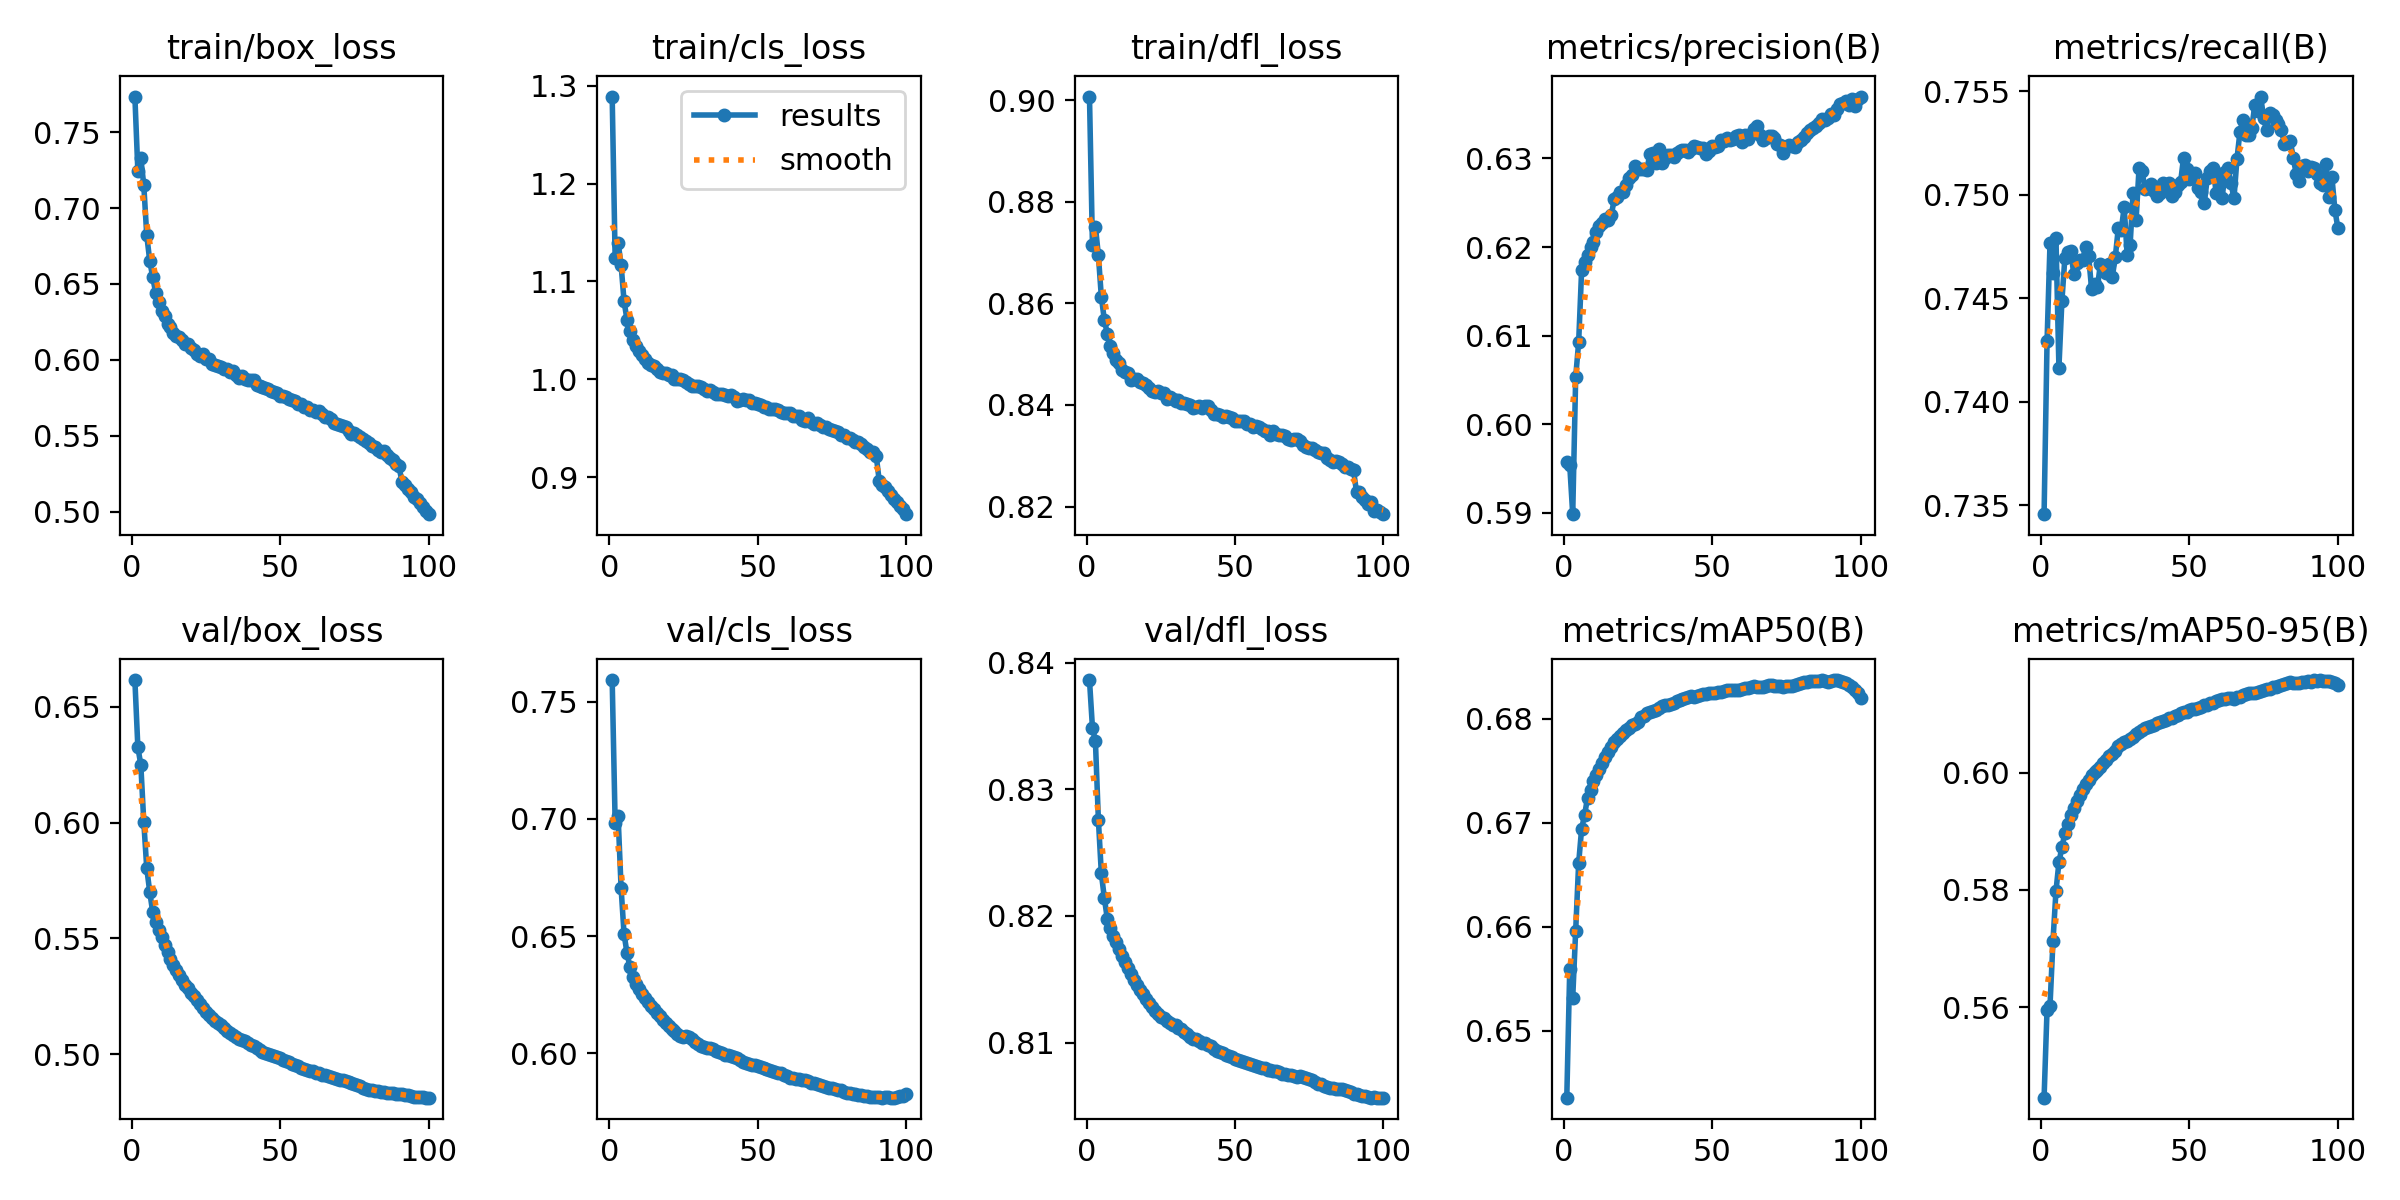

Values plotted in this chart, from the file beside it:
epoch, time, train/box_loss, train/cls_loss, train/dfl_loss, metrics/precision(B), metrics/recall(B), metrics/mAP50(B), metrics/mAP50-95(B), val/box_loss, val/cls_loss, val/dfl_loss, lr/pg0, lr/pg1, lr/pg2
1, 1501, 0.7735, 1.289, 0.9007, 0.5957, 0.7346, 0.6436, 0.5446, 0.6615, 0.7591, 0.8387, 0.003333, 0.003333, 0.003333
2, 2968, 0.7245, 1.124, 0.8715, 0.5954, 0.7429, 0.656, 0.5596, 0.6325, 0.6983, 0.8349, 0.0066, 0.0066, 0.0066
3, 4423, 0.733, 1.14, 0.8751, 0.5898, 0.7477, 0.6532, 0.5603, 0.6249, 0.701, 0.8338, 0.009802, 0.009802, 0.009802
4, 5872, 0.7151, 1.117, 0.8695, 0.6053, 0.7462, 0.6596, 0.5713, 0.6003, 0.6706, 0.8276, 0.009703, 0.009703, 0.009703
5, 7322, 0.6821, 1.08, 0.8613, 0.6092, 0.7479, 0.6661, 0.5798, 0.5803, 0.6509, 0.8234, 0.009604, 0.009604, 0.009604
6, 8772, 0.6654, 1.061, 0.8568, 0.6174, 0.7417, 0.6694, 0.5847, 0.5702, 0.6427, 0.8215, 0.009505, 0.009505, 0.009505
7, 10223, 0.6546, 1.05, 0.854, 0.6183, 0.7449, 0.6707, 0.5873, 0.5614, 0.6367, 0.8198, 0.009406, 0.009406, 0.009406
8, 11672, 0.6442, 1.04, 0.8517, 0.6191, 0.747, 0.6724, 0.5896, 0.5573, 0.6327, 0.819, 0.009307, 0.009307, 0.009307
9, 13122, 0.6379, 1.034, 0.8503, 0.6201, 0.7473, 0.6732, 0.5912, 0.5538, 0.6296, 0.8185, 0.009208, 0.009208, 0.009208
10, 14571, 0.6325, 1.029, 0.8488, 0.6206, 0.7473, 0.674, 0.5928, 0.5507, 0.6276, 0.818, 0.009109, 0.009109, 0.009109
11, 16021, 0.6287, 1.025, 0.8483, 0.6218, 0.7462, 0.6746, 0.5939, 0.5472, 0.6254, 0.8174, 0.00901, 0.00901, 0.00901
12, 17471, 0.6236, 1.02, 0.847, 0.6224, 0.7467, 0.6752, 0.5952, 0.5443, 0.6234, 0.8169, 0.008911, 0.008911, 0.008911
13, 18920, 0.6214, 1.017, 0.8464, 0.6228, 0.7468, 0.6757, 0.5962, 0.5413, 0.6219, 0.8164, 0.008812, 0.008812, 0.008812
14, 20370, 0.618, 1.015, 0.8462, 0.6231, 0.7469, 0.6763, 0.5972, 0.5386, 0.6202, 0.8159, 0.008713, 0.008713, 0.008713
15, 21819, 0.6159, 1.013, 0.8449, 0.6231, 0.7475, 0.6768, 0.598, 0.5363, 0.619, 0.8154, 0.008614, 0.008614, 0.008614
16, 23269, 0.6154, 1.011, 0.8451, 0.6236, 0.7471, 0.6773, 0.5988, 0.5342, 0.6172, 0.815, 0.008515, 0.008515, 0.008515
17, 24719, 0.6129, 1.008, 0.8452, 0.6254, 0.7455, 0.6777, 0.5996, 0.532, 0.6158, 0.8145, 0.008416, 0.008416, 0.008416
18, 26169, 0.6104, 1.006, 0.8445, 0.6257, 0.7457, 0.6781, 0.6001, 0.5298, 0.6144, 0.8142, 0.008317, 0.008317, 0.008317
19, 27619, 0.6102, 1.006, 0.8443, 0.6262, 0.7456, 0.6784, 0.6005, 0.5284, 0.613, 0.8138, 0.008218, 0.008218, 0.008218
20, 29068, 0.6079, 1.004, 0.8439, 0.6262, 0.7467, 0.6786, 0.601, 0.5266, 0.6118, 0.8135, 0.008119, 0.008119, 0.008119
21, 30518, 0.6064, 1.004, 0.8433, 0.627, 0.7464, 0.6789, 0.6017, 0.5251, 0.6105, 0.8131, 0.00802, 0.00802, 0.00802
22, 31968, 0.6041, 1, 0.8427, 0.6278, 0.7462, 0.6791, 0.6022, 0.5233, 0.6095, 0.8128, 0.007921, 0.007921, 0.007921
23, 33418, 0.6028, 1.001, 0.8425, 0.6281, 0.7467, 0.6794, 0.6028, 0.5216, 0.6083, 0.8125, 0.007822, 0.007822, 0.007822
24, 34867, 0.6036, 1, 0.8428, 0.6292, 0.746, 0.6795, 0.6032, 0.52, 0.6076, 0.8123, 0.007723, 0.007723, 0.007723
25, 36316, 0.6004, 0.9991, 0.8423, 0.6288, 0.747, 0.6797, 0.6037, 0.5184, 0.6072, 0.812, 0.007624, 0.007624, 0.007624
26, 37766, 0.6003, 0.9968, 0.8423, 0.6288, 0.7484, 0.6801, 0.6045, 0.517, 0.6074, 0.8119, 0.007525, 0.007525, 0.007525
27, 39215, 0.5975, 0.9948, 0.8412, 0.6289, 0.7483, 0.6803, 0.6049, 0.5158, 0.6069, 0.8117, 0.007426, 0.007426, 0.007426
28, 40665, 0.5964, 0.9935, 0.8415, 0.6287, 0.7494, 0.6806, 0.6052, 0.5145, 0.606, 0.8116, 0.007327, 0.007327, 0.007327
29, 42115, 0.5961, 0.9932, 0.8411, 0.6305, 0.7471, 0.6807, 0.6054, 0.5135, 0.605, 0.8114, 0.007228, 0.007228, 0.007228
30, 43564, 0.595, 0.9933, 0.8407, 0.6307, 0.7476, 0.6808, 0.6057, 0.5126, 0.604, 0.8114, 0.007129, 0.007129, 0.007129
31, 45014, 0.5942, 0.9921, 0.841, 0.6295, 0.7501, 0.6809, 0.6061, 0.5114, 0.6031, 0.8112, 0.00703, 0.00703, 0.00703
32, 46464, 0.5938, 0.9906, 0.8404, 0.6311, 0.7488, 0.6811, 0.6066, 0.5103, 0.6027, 0.8111, 0.006931, 0.006931, 0.006931
33, 47914, 0.5922, 0.9885, 0.8404, 0.6294, 0.7513, 0.6812, 0.607, 0.5092, 0.6024, 0.8109, 0.006832, 0.006832, 0.006832
34, 49364, 0.5928, 0.9889, 0.8403, 0.6301, 0.7512, 0.6814, 0.6073, 0.5082, 0.6024, 0.8107, 0.006733, 0.006733, 0.006733
35, 50814, 0.5901, 0.9874, 0.84, 0.6304, 0.7503, 0.6813, 0.6076, 0.5075, 0.6017, 0.8104, 0.006634, 0.006634, 0.006634
36, 52264, 0.588, 0.9855, 0.8394, 0.6304, 0.7503, 0.6814, 0.6078, 0.5066, 0.6009, 0.8103, 0.006535, 0.006535, 0.006535
37, 53713, 0.5892, 0.9849, 0.8396, 0.6302, 0.7505, 0.6815, 0.608, 0.5063, 0.6005, 0.8102, 0.006436, 0.006436, 0.006436
38, 55163, 0.5873, 0.9846, 0.8399, 0.6307, 0.7502, 0.6817, 0.6081, 0.5059, 0.6, 0.8101, 0.006337, 0.006337, 0.006337
39, 56612, 0.5871, 0.9841, 0.8394, 0.6308, 0.75, 0.6818, 0.6085, 0.5051, 0.5991, 0.81, 0.006238, 0.006238, 0.006238
40, 58062, 0.5868, 0.9832, 0.8397, 0.631, 0.7501, 0.6819, 0.6086, 0.5042, 0.5992, 0.8099, 0.006139, 0.006139, 0.006139
41, 59510, 0.587, 0.9843, 0.8397, 0.631, 0.7506, 0.682, 0.6087, 0.5034, 0.5989, 0.8098, 0.00604, 0.00604, 0.00604
42, 60960, 0.5836, 0.9819, 0.839, 0.6308, 0.7504, 0.6821, 0.609, 0.5028, 0.5984, 0.8097, 0.005941, 0.005941, 0.005941
43, 62409, 0.5829, 0.9776, 0.8382, 0.631, 0.7506, 0.6822, 0.6093, 0.502, 0.5979, 0.8095, 0.005842, 0.005842, 0.005842
44, 63858, 0.5822, 0.9793, 0.8382, 0.6314, 0.75, 0.6821, 0.6094, 0.5012, 0.5972, 0.8094, 0.005743, 0.005743, 0.005743
45, 65306, 0.5818, 0.9798, 0.838, 0.6313, 0.7501, 0.6822, 0.6096, 0.5007, 0.5964, 0.8093, 0.005644, 0.005644, 0.005644
46, 66756, 0.5808, 0.9793, 0.8376, 0.6311, 0.7505, 0.6823, 0.6097, 0.5001, 0.5961, 0.8092, 0.005545, 0.005545, 0.005545
47, 68205, 0.5793, 0.9787, 0.8378, 0.6312, 0.7506, 0.6824, 0.6101, 0.4997, 0.5953, 0.809, 0.005446, 0.005446, 0.005446
48, 69655, 0.5787, 0.9759, 0.8376, 0.6305, 0.7518, 0.6824, 0.6104, 0.4994, 0.595, 0.8089, 0.005347, 0.005347, 0.005347
49, 71104, 0.5783, 0.9758, 0.8375, 0.6308, 0.7512, 0.6824, 0.6104, 0.499, 0.5952, 0.8088, 0.005248, 0.005248, 0.005248
50, 72553, 0.5764, 0.9746, 0.8368, 0.6314, 0.7508, 0.6824, 0.6107, 0.4982, 0.5946, 0.8087, 0.005149, 0.005149, 0.005149
51, 74002, 0.5761, 0.9742, 0.8369, 0.6313, 0.7508, 0.6825, 0.6108, 0.4976, 0.5942, 0.8086, 0.00505, 0.00505, 0.00505
52, 75452, 0.5754, 0.9717, 0.8368, 0.6315, 0.751, 0.6825, 0.6109, 0.4971, 0.5938, 0.8085, 0.004951, 0.004951, 0.004951
53, 76901, 0.5744, 0.9716, 0.8368, 0.6321, 0.7503, 0.6826, 0.611, 0.4965, 0.5934, 0.8084, 0.004852, 0.004852, 0.004852
54, 78351, 0.5733, 0.9701, 0.8362, 0.632, 0.7502, 0.6826, 0.6112, 0.4959, 0.5927, 0.8084, 0.004753, 0.004753, 0.004753
55, 79800, 0.573, 0.9692, 0.8362, 0.6323, 0.7496, 0.6827, 0.6115, 0.4955, 0.5924, 0.8083, 0.004654, 0.004654, 0.004654
56, 81249, 0.5709, 0.9696, 0.8356, 0.6321, 0.7508, 0.6827, 0.6116, 0.4948, 0.5921, 0.8082, 0.004555, 0.004555, 0.004555
57, 82699, 0.5709, 0.969, 0.8359, 0.6322, 0.7511, 0.6827, 0.6119, 0.4942, 0.5916, 0.8082, 0.004456, 0.004456, 0.004456
58, 84149, 0.5692, 0.9665, 0.8357, 0.6326, 0.7513, 0.6827, 0.6118, 0.4939, 0.5914, 0.8081, 0.004357, 0.004357, 0.004357
59, 85598, 0.5692, 0.9658, 0.8352, 0.6326, 0.7501, 0.6828, 0.6121, 0.4933, 0.5906, 0.808, 0.004258, 0.004258, 0.004258
60, 87048, 0.5671, 0.9657, 0.8349, 0.6319, 0.751, 0.6828, 0.6123, 0.493, 0.5903, 0.8079, 0.004159, 0.004159, 0.004159
... 40 more rows
